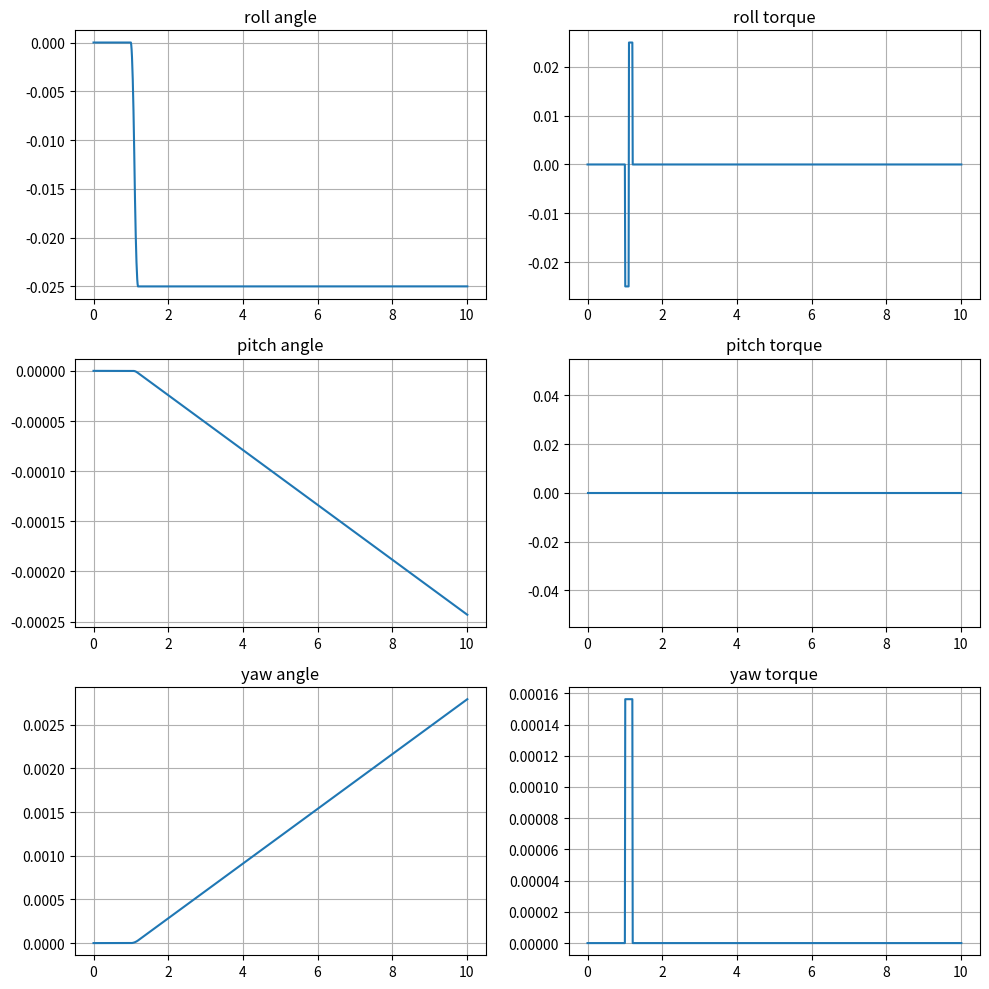

This figure's Python source:
import numpy as np
import matplotlib.pyplot as plt

class Drone:
    def __init__(self, mass, I, L, k, drag, gravity=9.81, rho=1.293):
        self.mass = mass
        self.I = np.array([[I[0], 0, 0],
                          [0, I[1], 0],
                          [0, 0, I[2]]])
        self.arm_length = L
        self.thrust_coefficient = k
        self.drag_coefficient = drag
        self.b_constant = 0.5 * 0.05**3 * 0.2 * 0.5 * 0.005
        self.drag = drag
        
        self.gravity = gravity
        self.rho = rho
        
        self.motor1_vel = 0
        self.motor2_vel = 0
        self.motor3_vel = 0
        self.motor4_vel = 0
    
    def omega_conversion_matrix(self, phi, theta, psi):
        return np.array([[1, 0, np.sin(theta)],
                         [0, np.cos(phi), np.cos(theta)*np.sin(phi)],
                         [0, -np.sin(phi), np.cos(theta)*np.cos(phi)]])


    def frame_conversion_matrix(self, phi, theta, psi):
        return np.array([[np.cos(phi)*np.cos(psi)-np.cos(theta)*np.sin(phi)*np.sin(psi), -np.cos(psi)*np.sin(phi)-np.cos(phi)*np.cos(theta)*np.sin(psi), np.sin(theta)*np.sin(psi)],
                      [np.cos(theta)*np.cos(psi)*np.sin(phi)-np.cos(phi)*np.sin(psi), np.cos(phi)*np.cos(theta)*np.cos(psi)-np.sin(phi)*np.sin(psi), -np.cos(psi)*np.sin(theta)],
                      [np.sin(phi)*np.sin(theta), np.cos(phi)*np.sin(theta), np.cos(theta)]])
    
    def Control(self, t, y):
        pass
    
    def Simulate(self, dt, t_end):
        t = 0
        self.position_vec = np.zeros(3)
        self.velocity_vec = np.zeros(3)
        self.accel_vec = np.zeros(3)
        self.angle_vec = np.zeros(3)
        self.omega_vec = np.zeros(3)
        self.thrust_vec = np.zeros(3)
        self.torque_vec = np.zeros(3)
        
        self.position_store = self.position_vec
        self.velocity_store = self.velocity_vec
        self.angle_store = self.angle_vec
        self.torque_store = self.torque_vec
        self.time_store = [t]
        
        while t < t_end:
            if 1 < t < 1.1:
                self.motor1_vel = 1200
                self.motor2_vel = 1250
                self.motor3_vel = 1300
                self.motor4_vel = 1250
            elif 1.1 <= t < 1.2:
                self.motor1_vel = 1300
                self.motor2_vel = 1250
                self.motor3_vel = 1200
                self.motor4_vel = 1250
            else:
                self.motor1_vel = 1250
                self.motor2_vel = 1250
                self.motor3_vel = 1250
                self.motor4_vel = 1250
            
            R_mat = self.frame_conversion_matrix(self.angle_vec[0], self.angle_vec[1], self.angle_vec[2])
            self.thrust_vec[2] = self.thrust_coefficient * (self.motor1_vel**2+self.motor2_vel**2+self.motor3_vel**2+self.motor4_vel**2)
            self.drag_vec = -self.drag * self.velocity_vec
            self.accel_vec = R_mat @ self.thrust_vec + np.array([0,0,-self.mass*self.gravity]) + self.drag_vec
            self.torque_vec = np.array([self.arm_length*self.thrust_coefficient*(self.motor1_vel**2-self.motor3_vel**2), self.arm_length*self.thrust_coefficient*(self.motor2_vel**2-self.motor4_vel**2), self.b_constant*(self.motor1_vel**2-self.motor2_vel**2+self.motor3_vel**2-self.motor4_vel**2)])
            self.omegadot_vec = np.linalg.inv(self.I) @ (self.torque_vec - np.cross(self.omega_vec, (self.I @ self.omega_vec)))
            
            self.omega_vec += self.omegadot_vec * dt
            
            self.angledot_vec = np.linalg.inv(self.omega_conversion_matrix(self.angle_vec[0], self.angle_vec[1], self.angle_vec[2])) @ self.omega_vec
            self.angle_vec += self.angledot_vec * dt
            
            self.velocity_vec += self.accel_vec * dt
            
            self.position_vec += self.velocity_vec * dt
            
            t += dt
            
            self.time_store.append(t)
            self.position_store = np.vstack([self.position_store, self.position_vec])
            self.angle_store = np.vstack([self.angle_store, self.angle_vec])
            self.torque_store = np.vstack([self.torque_store, self.torque_vec])
        
    def Display(self):
            fig, ax = plt.subplots(3, 2, figsize=(10,10))

            ax[0, 0].plot(self.time_store, self.angle_store[:,0], label='roll')
            ax[0, 0].set_title('roll angle')
            ax[0, 0].grid()

            ax[1, 0].plot(self.time_store, self.angle_store[:,1], label='pitch')
            ax[1, 0].set_title('pitch angle')
            ax[1, 0].grid()

            ax[2, 0].plot(self.time_store, self.angle_store[:,2], label='yaw')
            ax[2, 0].set_title('yaw angle')
            ax[2, 0].grid()

            ax[0, 1].plot(self.time_store, self.torque_store[:,0], label='roll')
            ax[0, 1].set_title('roll torque')
            ax[0, 1].grid()

            ax[1, 1].plot(self.time_store, self.torque_store[:,1], label='pitch')
            ax[1, 1].set_title('pitch torque')
            ax[1, 1].grid()

            ax[2, 1].plot(self.time_store, self.torque_store[:,2], label='yaw')
            ax[2, 1].set_title('yaw torque')
            ax[2, 1].grid()

            plt.tight_layout()
            plt.show()
                
            
        
test = Drone(0.1, (0.01, 0.01, 0.1), 0.1, 0.000001, 0.6)
test.Simulate(0.01, 10)
test.Display()

